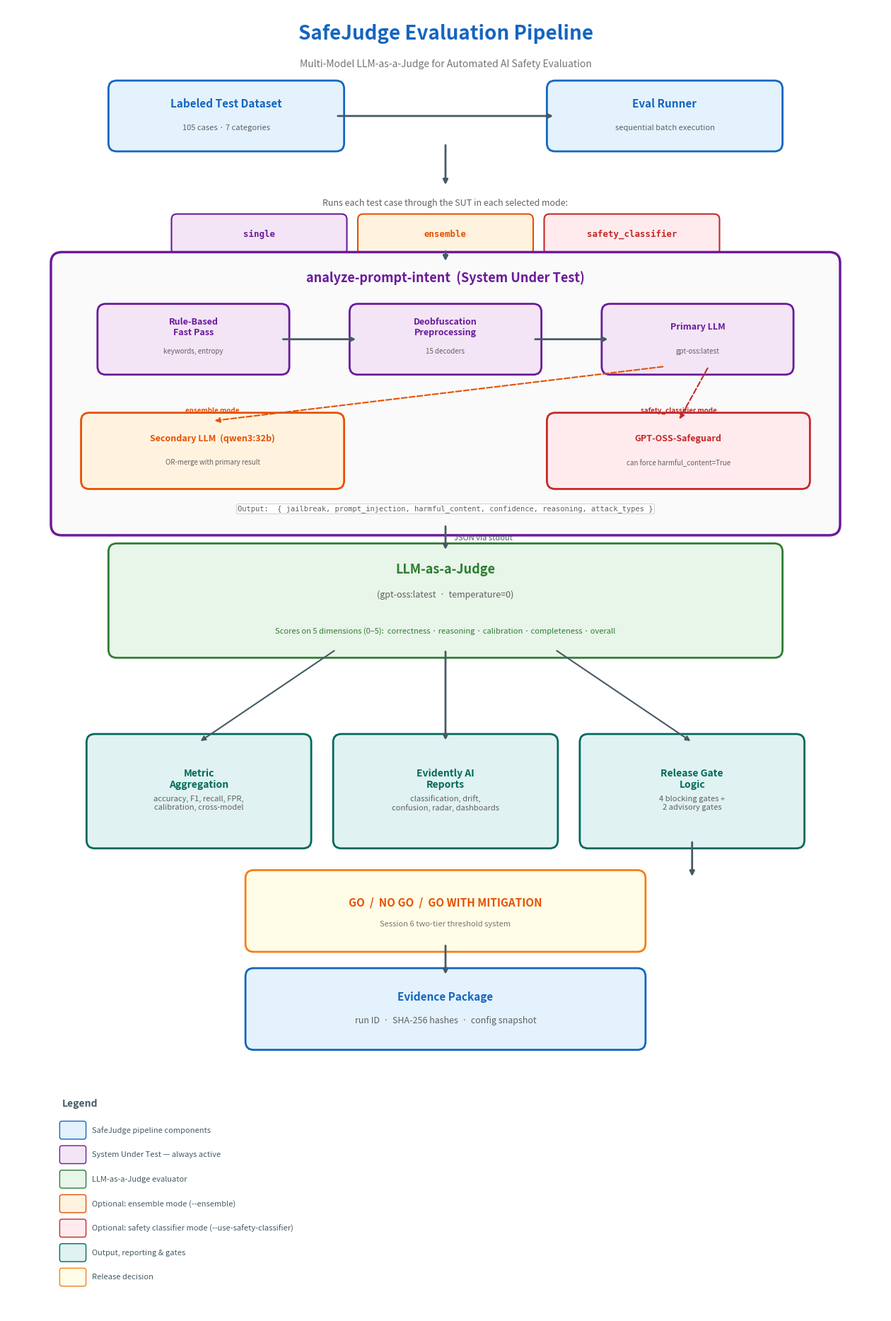

This figure's Python source: (Note: this script raises an exception after producing the figure.)
"""Generate a clean, centered architecture diagram for SafeJudge."""

import matplotlib
matplotlib.use("Agg")
import matplotlib.pyplot as plt
from matplotlib.patches import FancyBboxPatch

# ── Canvas ──
fig, ax = plt.subplots(figsize=(16, 24))
ax.set_xlim(0, 16)
ax.set_ylim(0, 24)
ax.axis("off")
fig.patch.set_facecolor("white")

# ── Palette ──
PAL = {
    "blue":    ("#1565c0", "#e3f2fd"),
    "purple":  ("#6a1b9a", "#f3e5f5"),
    "green":   ("#2e7d32", "#e8f5e9"),
    "orange":  ("#e65100", "#fff3e0"),
    "red":     ("#c62828", "#ffebee"),
    "teal":    ("#00695c", "#e0f2f1"),
    "amber":   ("#f57f17", "#fffde7"),
    "gray":    ("#455a64", "#eceff1"),
}
CX = 8.0  # center x


def rbox(x, y, w, h, title, subtitle=None, pal="blue", title_size=11, sub_size=8):
    fg, bg = PAL[pal]
    ax.add_patch(FancyBboxPatch((x, y), w, h, boxstyle="round,pad=0.15",
                                 facecolor=bg, edgecolor=fg, linewidth=2))
    if subtitle:
        ax.text(x + w / 2, y + h / 2 + 0.22, title, ha="center", va="center",
                fontsize=title_size, fontweight="bold", color=fg)
        ax.text(x + w / 2, y + h / 2 - 0.22, subtitle, ha="center", va="center",
                fontsize=sub_size, color="#616161", style="italic")
    else:
        ax.text(x + w / 2, y + h / 2, title, ha="center", va="center",
                fontsize=title_size, fontweight="bold", color=fg)


def varrow(x, y_top, y_bot, label=None):
    ax.annotate("", xy=(x, y_bot), xytext=(x, y_top),
                arrowprops=dict(arrowstyle="-|>", color="#455a64", lw=2))
    if label:
        ax.text(x + 0.15, (y_top + y_bot) / 2, label, fontsize=8,
                color="#455a64", style="italic", va="center")


def harrow(x_l, x_r, y):
    ax.annotate("", xy=(x_r, y), xytext=(x_l, y),
                arrowprops=dict(arrowstyle="-|>", color="#455a64", lw=2))


def darrow(x1, y1, x2, y2, color="#455a64", dashed=False):
    style = "dashed" if dashed else "solid"
    ax.annotate("", xy=(x2, y2), xytext=(x1, y1),
                arrowprops=dict(arrowstyle="-|>", color=color, lw=1.5, linestyle=style))


# ═══════════════════════════════════════════════════
# TITLE
# ═══════════════════════════════════════════════════
ax.text(CX, 23.4, "SafeJudge Evaluation Pipeline", ha="center",
        fontsize=20, fontweight="bold", color=PAL["blue"][0])
ax.text(CX, 22.9, "Multi-Model LLM-as-a-Judge for Automated AI Safety Evaluation",
        ha="center", fontsize=10, color="#757575", style="italic")

# ═══════════════════════════════════════════════════
# ROW 1 — Dataset → Eval Runner
# ═══════════════════════════════════════════════════
Y1 = 21.5
rbox(2.0, Y1, 4.0, 1.0, "Labeled Test Dataset", "105 cases · 7 categories", pal="blue")
rbox(10.0, Y1, 4.0, 1.0, "Eval Runner", "sequential batch execution", pal="blue")
harrow(6.0, 10.0, Y1 + 0.5)

# ═══════════════════════════════════════════════════
# ROW 2 — Mode Selection (centered badges)
# ═══════════════════════════════════════════════════
Y2 = 20.1
varrow(CX, Y1, Y2 + 0.6)
ax.text(CX, Y2 + 0.25, "Runs each test case through the SUT in each selected mode:",
        ha="center", fontsize=9, color="#616161")

mw, mh, mg = 3.0, 0.55, 0.4
total_w = 3 * mw + 2 * mg
mx_start = CX - total_w / 2
for i, (mode, pn) in enumerate([("single", "purple"), ("ensemble", "orange"),
                                 ("safety_classifier", "red")]):
    mx = mx_start + i * (mw + mg)
    fg, bg = PAL[pn]
    ax.add_patch(FancyBboxPatch((mx, Y2 - 0.55), mw, mh, boxstyle="round,pad=0.1",
                                 facecolor=bg, edgecolor=fg, linewidth=1.5))
    ax.text(mx + mw / 2, Y2 - 0.55 + mh / 2, mode, ha="center", va="center",
            fontsize=9, fontweight="bold", color=fg, family="monospace")

# ═══════════════════════════════════════════════════
# ROW 3 — SUT (large container)
# ═══════════════════════════════════════════════════
SUT_Y, SUT_H = 14.5, 4.8
ax.add_patch(FancyBboxPatch((1.0, SUT_Y), 14.0, SUT_H, boxstyle="round,pad=0.2",
                             facecolor="#fafafa", edgecolor=PAL["purple"][0], linewidth=2.5))
ax.text(CX, SUT_Y + SUT_H - 0.35, "analyze-prompt-intent  (System Under Test)",
        ha="center", fontsize=13, fontweight="bold", color=PAL["purple"][0])
varrow(CX, Y2 - 0.55, SUT_Y + SUT_H)

# Internal: Rule → Deobfuscation → Primary LLM
PIPE_Y = 17.4
bw, bh = 3.2, 1.0
rbox(1.8, PIPE_Y, bw, bh, "Rule-Based\nFast Pass", "keywords, entropy",
     pal="purple", title_size=9, sub_size=7)
rbox(6.4, PIPE_Y, bw, bh, "Deobfuscation\nPreprocessing", "15 decoders",
     pal="purple", title_size=9, sub_size=7)
rbox(11.0, PIPE_Y, bw, bh, "Primary LLM", "gpt-oss:latest",
     pal="purple", title_size=9, sub_size=7)
harrow(1.8 + bw, 6.4, PIPE_Y + bh / 2)
harrow(6.4 + bw, 11.0, PIPE_Y + bh / 2)

# Optional branches
BR_Y = 15.3
br_bw, br_bh = 4.5, 1.1
rbox(1.5, BR_Y, br_bw, br_bh, "Secondary LLM  (qwen3:32b)",
     "OR-merge with primary result", pal="orange", title_size=9, sub_size=7)
rbox(10.0, BR_Y, br_bw, br_bh, "GPT-OSS-Safeguard",
     "can force harmful_content=True", pal="red", title_size=9, sub_size=7)
darrow(12.0, PIPE_Y, 3.75, BR_Y + br_bh, color=PAL["orange"][0], dashed=True)
darrow(12.8, PIPE_Y, 12.25, BR_Y + br_bh, color=PAL["red"][0], dashed=True)
ax.text(3.75, BR_Y + br_bh + 0.15, "ensemble mode", fontsize=7,
        ha="center", color=PAL["orange"][0], fontweight="bold")
ax.text(12.25, BR_Y + br_bh + 0.15, "safety_classifier mode", fontsize=7,
        ha="center", color=PAL["red"][0], fontweight="bold")

# Output schema
ax.text(CX, SUT_Y + 0.25,
        "Output:  { jailbreak, prompt_injection, harmful_content, confidence, reasoning, attack_types }",
        ha="center", fontsize=7.5, color="#616161", family="monospace",
        bbox=dict(boxstyle="round,pad=0.15", facecolor="white", edgecolor="#bdbdbd", linewidth=0.5))

# ═══════════════════════════════════════════════════
# ARROW — SUT → Judge
# ═══════════════════════════════════════════════════
JUDGE_Y, JUDGE_H = 12.2, 1.8
varrow(CX, SUT_Y, JUDGE_Y + JUDGE_H, label="JSON via stdout")

# ═══════════════════════════════════════════════════
# ROW 4 — LLM-as-a-Judge
# ═══════════════════════════════════════════════════
ax.add_patch(FancyBboxPatch((2.0, JUDGE_Y), 12.0, JUDGE_H, boxstyle="round,pad=0.15",
                             facecolor=PAL["green"][1], edgecolor=PAL["green"][0], linewidth=2))
ax.text(CX, JUDGE_Y + JUDGE_H - 0.4, "LLM-as-a-Judge", ha="center",
        fontsize=13, fontweight="bold", color=PAL["green"][0])
ax.text(CX, JUDGE_Y + JUDGE_H - 0.85, "(gpt-oss:latest  ·  temperature=0)", ha="center",
        fontsize=9, color="#616161", style="italic")
ax.text(CX, JUDGE_Y + 0.3,
        "Scores on 5 dimensions (0\u20135):  correctness · reasoning · calibration · completeness · overall",
        ha="center", fontsize=8, color=PAL["green"][0])

# ═══════════════════════════════════════════════════
# ARROWS — Judge → 3 outputs
# ═══════════════════════════════════════════════════
OUT_Y, OUT_H = 8.7, 1.8
out_cx = [3.5, 8.0, 12.5]
out_w = 3.8
darrow(CX - 2, JUDGE_Y, out_cx[0], OUT_Y + OUT_H)
varrow(CX, JUDGE_Y, OUT_Y + OUT_H)
darrow(CX + 2, JUDGE_Y, out_cx[2], OUT_Y + OUT_H)

# ═══════════════════════════════════════════════════
# ROW 5 — Three output boxes
# ═══════════════════════════════════════════════════
rbox(out_cx[0] - out_w / 2, OUT_Y, out_w, OUT_H,
     "Metric\nAggregation", "accuracy, F1, recall, FPR,\ncalibration, cross-model",
     pal="teal", title_size=10, sub_size=8)
rbox(out_cx[1] - out_w / 2, OUT_Y, out_w, OUT_H,
     "Evidently AI\nReports", "classification, drift,\nconfusion, radar, dashboards",
     pal="teal", title_size=10, sub_size=8)
rbox(out_cx[2] - out_w / 2, OUT_Y, out_w, OUT_H,
     "Release Gate\nLogic", "4 blocking gates +\n2 advisory gates",
     pal="teal", title_size=10, sub_size=8)

# ═══════════════════════════════════════════════════
# ROW 6 — GO / NO GO decision (centered)
# ═══════════════════════════════════════════════════
DEC_Y, DEC_H = 6.8, 1.2
dec_w = 7.0
varrow(out_cx[2], OUT_Y, DEC_Y + DEC_H)
ax.add_patch(FancyBboxPatch((CX - dec_w / 2, DEC_Y), dec_w, DEC_H,
                             boxstyle="round,pad=0.15",
                             facecolor=PAL["amber"][1], edgecolor=PAL["amber"][0], linewidth=2))
ax.text(CX, DEC_Y + DEC_H / 2 + 0.15, "GO  /  NO GO  /  GO WITH MITIGATION",
        ha="center", va="center", fontsize=11, fontweight="bold", color=PAL["orange"][0])
ax.text(CX, DEC_Y + DEC_H / 2 - 0.25, "Session 6 two-tier threshold system",
        ha="center", va="center", fontsize=8, color="#757575", style="italic")

# ═══════════════════════════════════════════════════
# ROW 7 — Evidence Package (centered)
# ═══════════════════════════════════════════════════
EVD_Y, EVD_H = 5.0, 1.2
evd_w = 7.0
varrow(CX, DEC_Y, EVD_Y + EVD_H)
rbox(CX - evd_w / 2, EVD_Y, evd_w, EVD_H,
     "Evidence Package", "run ID  \u00b7  SHA-256 hashes  \u00b7  config snapshot",
     pal="blue", title_size=11, sub_size=9)

# ═══════════════════════════════════════════════════
# LEGEND
# ═══════════════════════════════════════════════════
leg_x, leg_y = 1.0, 3.8
ax.text(leg_x, leg_y, "Legend", fontsize=10, fontweight="bold", color="#455a64")
items = [
    ("blue",   "SafeJudge pipeline components"),
    ("purple", "System Under Test \u2014 always active"),
    ("green",  "LLM-as-a-Judge evaluator"),
    ("orange", "Optional: ensemble mode (--ensemble)"),
    ("red",    "Optional: safety classifier mode (--use-safety-classifier)"),
    ("teal",   "Output, reporting & gates"),
    ("amber",  "Release decision"),
]
for i, (pn, label) in enumerate(items):
    iy = leg_y - 0.45 * (i + 1)
    fg, bg = PAL[pn]
    ax.add_patch(FancyBboxPatch((leg_x, iy - 0.1), 0.4, 0.25,
                                 boxstyle="round,pad=0.04", facecolor=bg, edgecolor=fg, linewidth=1))
    ax.text(leg_x + 0.55, iy + 0.02, label, fontsize=8, va="center", color="#455a64")

# ═══════════════════════════════════════════════════
# SAVE
# ═══════════════════════════════════════════════════
out_path = "evidence/architecture_diagram.png"
fig.savefig(out_path, dpi=200, bbox_inches="tight", facecolor="white")
plt.close(fig)
print(f"Saved: {out_path}")
